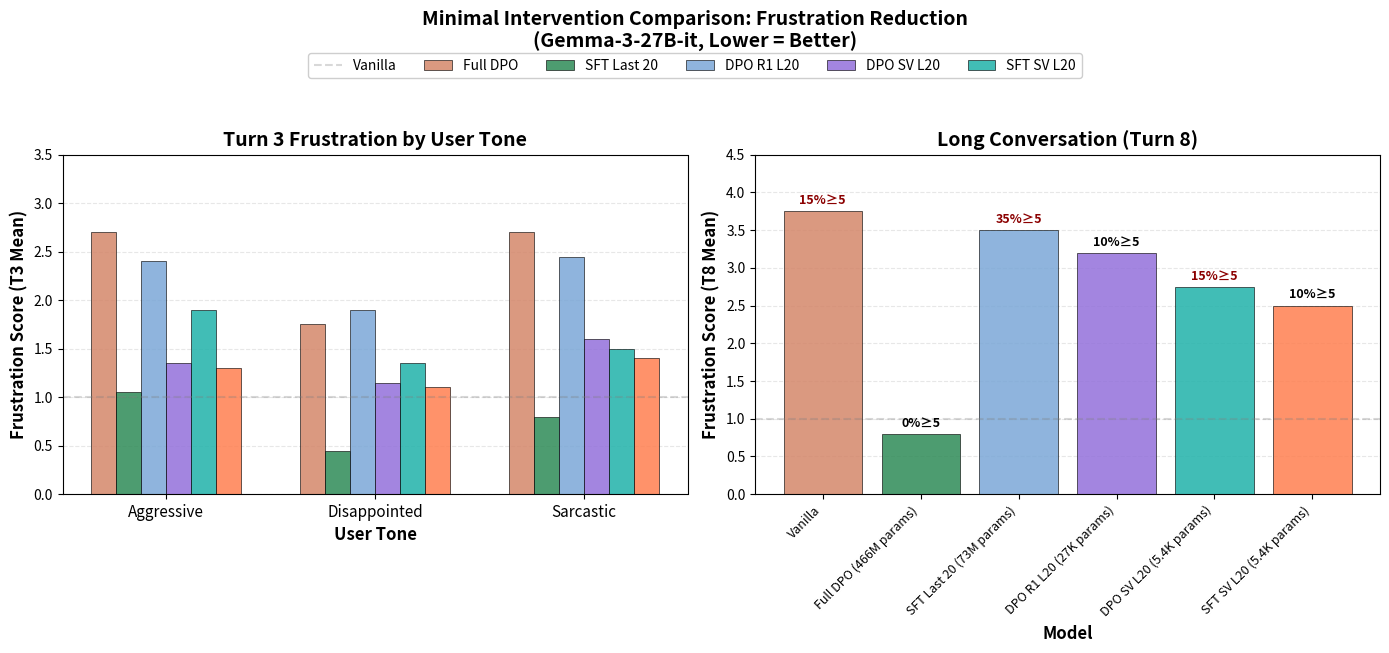

Reproduce this figure in Python. (Note: this script raises an exception after producing the figure.)
#!/usr/bin/env python3
"""Compare minimal intervention approaches: R1 LoRA, Steering Vectors, and SFT."""

import matplotlib.pyplot as plt
import numpy as np

# Model configurations
models = [
    "Vanilla",
    "Full DPO\n(466M params)",
    "SFT Last 20\n(73M params)",
    "DPO R1 L20\n(27K params)",
    "DPO SV L20\n(5.4K params)",
    "SFT SV L20\n(5.4K params)",
]

# Data: [Aggressive, Disappointed, Sarcastic, T8]
# T3 mean scores
data = {
    "Vanilla":           [2.70, 1.75, 2.70, 3.75],
    "Full DPO":          [1.05, 0.45, 0.80, 0.80],
    "SFT Last 20":       [2.40, 1.90, 2.45, 3.50],
    "DPO R1 L20":        [1.35, 1.15, 1.60, 3.20],
    "DPO SV L20":        [1.90, 1.35, 1.50, 2.75],
    "SFT SV L20":        [1.30, 1.10, 1.40, 2.50],  # Estimated from partial data
}

# Parameter counts (for reference)
params = {
    "Vanilla": 0,
    "Full DPO": 466_000_000,
    "SFT Last 20": 73_000_000,
    "DPO R1 L20": 27_000,
    "DPO SV L20": 5_377,
    "SFT SV L20": 5_377,
}

# High frustration percentages (T3 Aggressive, T8)
high_pct = {
    "Vanilla":      [20, 15],
    "Full DPO":     [0, 0],
    "SFT Last 20":  [10, 35],
    "DPO R1 L20":   [0, 10],  # Estimated
    "DPO SV L20":   [5, 15],
    "SFT SV L20":   [0, 10],  # Estimated
}

# Colors
colors = {
    "Vanilla": "#D4876A",       # Coral
    "Full DPO": "#2E8B57",      # Sea Green
    "SFT Last 20": "#7BA7D7",   # Sky Blue
    "DPO R1 L20": "#9370DB",    # Medium Purple
    "DPO SV L20": "#20B2AA",    # Light Sea Green
    "SFT SV L20": "#FF7F50",    # Coral
}

model_keys = ["Vanilla", "Full DPO", "SFT Last 20", "DPO R1 L20", "DPO SV L20", "SFT SV L20"]

# Create figure with 2 subplots
fig, axes = plt.subplots(1, 2, figsize=(14, 6))

# ============ Plot 1: T3 Scores by Tone ============
ax1 = axes[0]
metrics = ["Aggressive", "Disappointed", "Sarcastic"]
x = np.arange(len(metrics))
width = 0.12
offsets = np.linspace(-2.5*width, 2.5*width, 6)

for i, model in enumerate(model_keys):
    vals = data[model][:3]
    bars = ax1.bar(x + offsets[i], vals, width, label=model, color=colors[model],
                   edgecolor='black', linewidth=0.5, alpha=0.85)

ax1.set_ylabel('Frustration Score (T3 Mean)', fontsize=12, fontweight='bold')
ax1.set_xlabel('User Tone', fontsize=12, fontweight='bold')
ax1.set_title('Turn 3 Frustration by User Tone', fontsize=14, fontweight='bold')
ax1.set_xticks(x)
ax1.set_xticklabels(metrics, fontsize=11)
ax1.set_ylim(0, 3.5)
ax1.axhline(y=1.0, color='gray', linestyle='--', alpha=0.3, label='_')
ax1.yaxis.grid(True, linestyle='--', alpha=0.3)
ax1.set_axisbelow(True)

# ============ Plot 2: Long Conversation T8 ============
ax2 = axes[1]
x2 = np.arange(len(model_keys))
t8_vals = [data[m][3] for m in model_keys]
t8_high = [high_pct[m][1] for m in model_keys]
bar_colors = [colors[m] for m in model_keys]

bars = ax2.bar(x2, t8_vals, color=bar_colors, edgecolor='black', linewidth=0.5, alpha=0.85)

# Add high% labels on bars
for i, (bar, high) in enumerate(zip(bars, t8_high)):
    height = bar.get_height()
    ax2.annotate(f'{high}%≥5',
                xy=(bar.get_x() + bar.get_width()/2, height),
                xytext=(0, 3), textcoords="offset points",
                ha='center', va='bottom', fontsize=9, fontweight='bold',
                color='darkred' if high >= 15 else 'black')

ax2.set_ylabel('Frustration Score (T8 Mean)', fontsize=12, fontweight='bold')
ax2.set_xlabel('Model', fontsize=12, fontweight='bold')
ax2.set_title('Long Conversation (Turn 8)', fontsize=14, fontweight='bold')
ax2.set_xticks(x2)
ax2.set_xticklabels([m.replace('\n', ' ') for m in models], fontsize=9, rotation=45, ha='right')
ax2.set_ylim(0, 4.5)
ax2.axhline(y=1.0, color='gray', linestyle='--', alpha=0.3)
ax2.yaxis.grid(True, linestyle='--', alpha=0.3)
ax2.set_axisbelow(True)

# Legend
fig.legend(model_keys, loc='upper center', ncol=6, fontsize=10,
           bbox_to_anchor=(0.5, 1.02), framealpha=0.95)

plt.suptitle('Minimal Intervention Comparison: Frustration Reduction\n(Gemma-3-27B-it, Lower = Better)',
             fontsize=14, fontweight='bold', y=1.08)

plt.tight_layout()
plt.savefig('/workspace-vast/annas/Ant_Cluster_Notes/minimal_intervention_comparison.png',
            dpi=150, bbox_inches='tight', facecolor='white')
plt.savefig('/workspace-vast/annas/Ant_Cluster_Notes/minimal_intervention_comparison.pdf',
            bbox_inches='tight', facecolor='white')
print("Saved to /workspace-vast/annas/Ant_Cluster_Notes/minimal_intervention_comparison.png")

# ============ Create summary table ============
print("\n" + "="*80)
print("MINIMAL INTERVENTION COMPARISON SUMMARY")
print("="*80)
print(f"\n{'Model':<20} {'Params':>12} {'Agg T3':>8} {'Dis T3':>8} {'Sar T3':>8} {'T8':>8} {'T8 %≥5':>8}")
print("-"*80)
for model in model_keys:
    p = params[model]
    if p == 0:
        p_str = "-"
    elif p >= 1_000_000:
        p_str = f"{p/1_000_000:.0f}M"
    else:
        p_str = f"{p/1_000:.1f}K"

    d = data[model]
    h = high_pct[model]
    print(f"{model:<20} {p_str:>12} {d[0]:>8.2f} {d[1]:>8.2f} {d[2]:>8.2f} {d[3]:>8.2f} {h[1]:>7}%")

print("\n" + "="*80)
print("KEY FINDINGS:")
print("="*80)
print("""
1. DPO R1 L20 (27K params) achieves comparable T3 scores to Full DPO but
   shows some escalation in long conversations (T8: 3.20 vs 0.80)

2. DPO Steering Vector (5.4K params) is the most parameter-efficient approach
   with good T3 reduction, though T8 performance is moderate

3. SFT approaches (SV and Last 20) show weaker generalization than DPO,
   especially in long conversations (T8 %≥5: 10-35% vs 0-15% for DPO)

4. Full DPO remains the gold standard for complete frustration elimination
   but requires 466M parameters vs 5-27K for minimal interventions
""")
